Dataset: 轻度认知障碍疾病预测挑战赛 (GitHub, python-hhx/Competition). Classes: PMCI, SMCI.

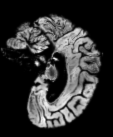
Label: PMCI

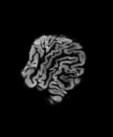
Label: PMCI

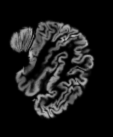
Label: SMCI

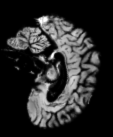
Label: SMCI

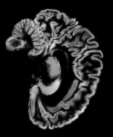
Label: SMCI

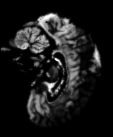
Label: PMCI
